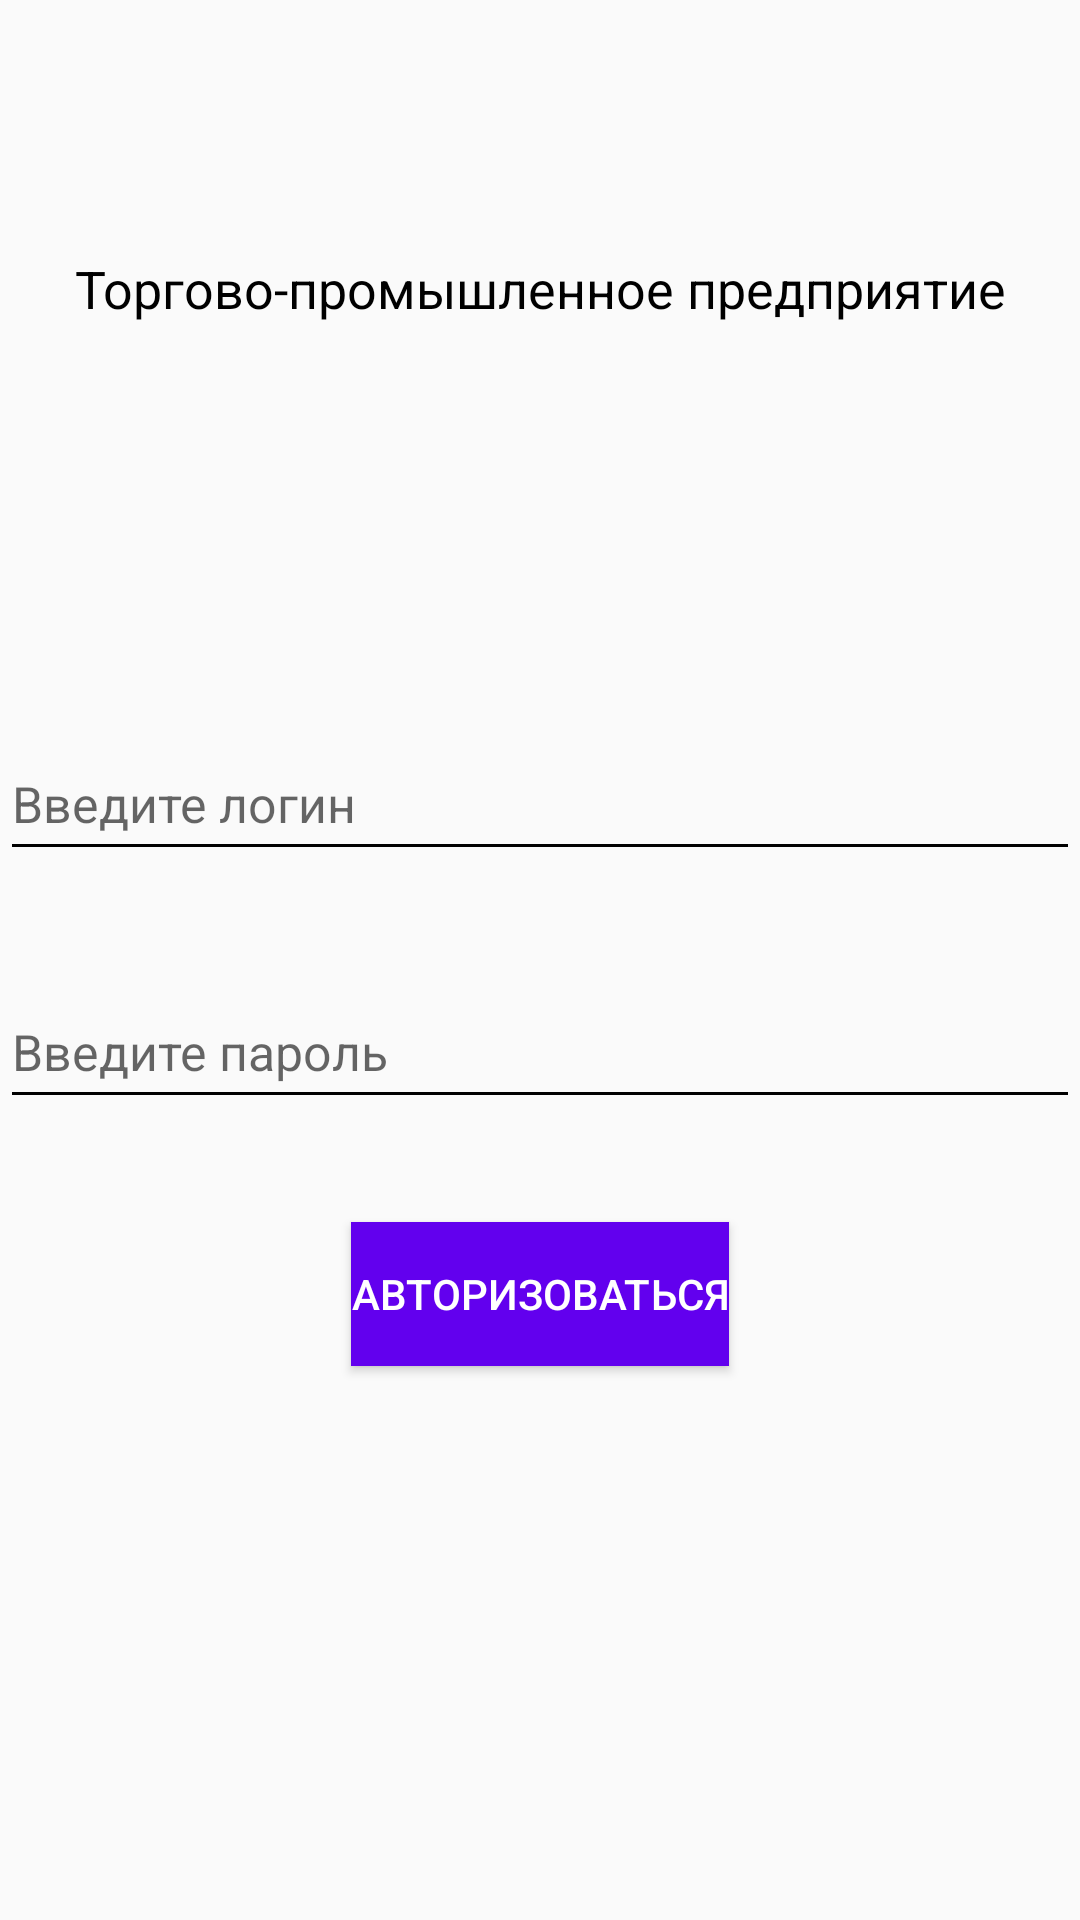

The Android layout XML behind this screen, and the referenced resources:
<!-- AndroidManifest.xml: activity theme Theme.AppCompat.DayNight -->
<!-- res/layout/activity_login.xml -->
<?xml version="1.0" encoding="utf-8"?>
<androidx.constraintlayout.widget.ConstraintLayout xmlns:android="http://schemas.android.com/apk/res/android"
    xmlns:app="http://schemas.android.com/apk/res-auto"
    android:id="@+id/login_page"
    android:layout_width="match_parent"
    android:layout_height="match_parent">

    <TextView
        android:id="@+id/tradingTextView"
        android:layout_width="wrap_content"
        android:layout_height="wrap_content"
        android:layout_marginTop="50dp"
        android:layout_marginBottom="100dp"
        android:text="@string/trading_company"
        android:textColor="@color/black"
        android:textSize="52px"
        app:layout_constraintBottom_toTopOf="@id/editLogin"
        app:layout_constraintLeft_toLeftOf="parent"
        app:layout_constraintRight_toRightOf="parent"
        app:layout_constraintTop_toTopOf="parent" />

    <EditText
        android:id="@+id/editLogin"
        android:layout_width="0dp"
        android:layout_height="wrap_content"
        android:backgroundTint="@color/black"
        android:hint="@string/enter_login"
        android:minHeight="48dp"
        android:textColor="@color/black"
        android:textSize="50px"
        app:layout_constraintBottom_toTopOf="@+id/editPassword"
        app:layout_constraintLeft_toLeftOf="parent"
        app:layout_constraintRight_toRightOf="parent"
        app:layout_constraintTop_toBottomOf="@+id/tradingTextView" />

    <EditText
        android:id="@+id/editPassword"
        android:layout_width="0dp"
        android:layout_height="wrap_content"
        android:backgroundTint="@color/black"
        android:hint="@string/enter_password"
        android:minHeight="48dp"
        android:textColor="@color/black"
        android:textSize="50px"
        app:layout_constraintBottom_toTopOf="@id/buttonAuth"
        app:layout_constraintLeft_toLeftOf="parent"
        app:layout_constraintRight_toRightOf="parent"
        app:layout_constraintTop_toBottomOf="@+id/editLogin"
        android:inputType="textPassword"/>

    <Button
        android:id="@+id/buttonAuth"
        android:layout_width="wrap_content"
        android:layout_height="wrap_content"
        android:layout_marginBottom="150dp"
        android:background="@color/purple_500"
        android:text="@string/auth"
        android:textColor="@color/white"
        app:layout_constraintBottom_toBottomOf="parent"
        app:layout_constraintLeft_toLeftOf="parent"
        app:layout_constraintRight_toRightOf="parent"
        app:layout_constraintTop_toBottomOf="@id/editPassword" />
</androidx.constraintlayout.widget.ConstraintLayout>
<!-- resources referenced by this layout -->
<resources>
  <string name="auth">Авторизоваться</string>
  <string name="enter_login">Введите логин</string>
  <string name="enter_password">Введите пароль</string>
  <string name="trading_company">Торгово-промышленное предприятие</string>
  <!-- not gathered from this repository: default colours our renderer supplied (Android Studio template values) -->
  <color name="purple_500">#FF6200EE</color>
  <color name="black">#FF000000</color>
  <color name="white">#FFFFFFFF</color>
</resources>
